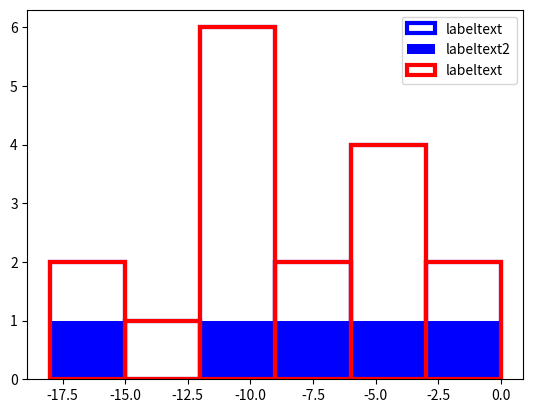

Source code (Python):
import numpy as np
import matplotlib.pyplot as plt

all_dat = np.array(list(range(10)) + [2, 2, 4, 5, 6, 6, 6]) * (-2)
good_idx = list(np.arange(10, step=2))
all_good_dat = all_dat[good_idx]

# Now use remove additionally positions 4 and 8
rem_this = [4, 8]
restr_good_idx1 = list(set(good_idx) - set(rem_this))
rest_good_dat1 = all_dat[restr_good_idx1]

# now make the same using all_good_dat as origin
restr_good_idx2 = [x for x in range(len(good_idx)) if (good_idx[x] not in rem_this)]
# ok this works, but I did not succeed with numpy array manipulation
rest_good_dat2 = all_good_dat[restr_good_idx2]

# TODO keep same bins
fig, axes = plt.subplots()
this_col = 'blue'
_, bins, _ = axes.hist(all_dat,
                       bins="auto",
                       fill=True,
                       linewidth=3,
                       edgecolor=this_col,
                       facecolor='none',
                       label="labeltext")
axes.hist(all_good_dat,
          bins=bins,
          color=this_col,
          label="labeltext2")
axes.hist(all_dat,
          bins=bins,
          fill=True,
          linewidth=3,
          edgecolor='red',
          facecolor='none',
          label="labeltext")
axes.legend()
axes.set_aspect("auto")